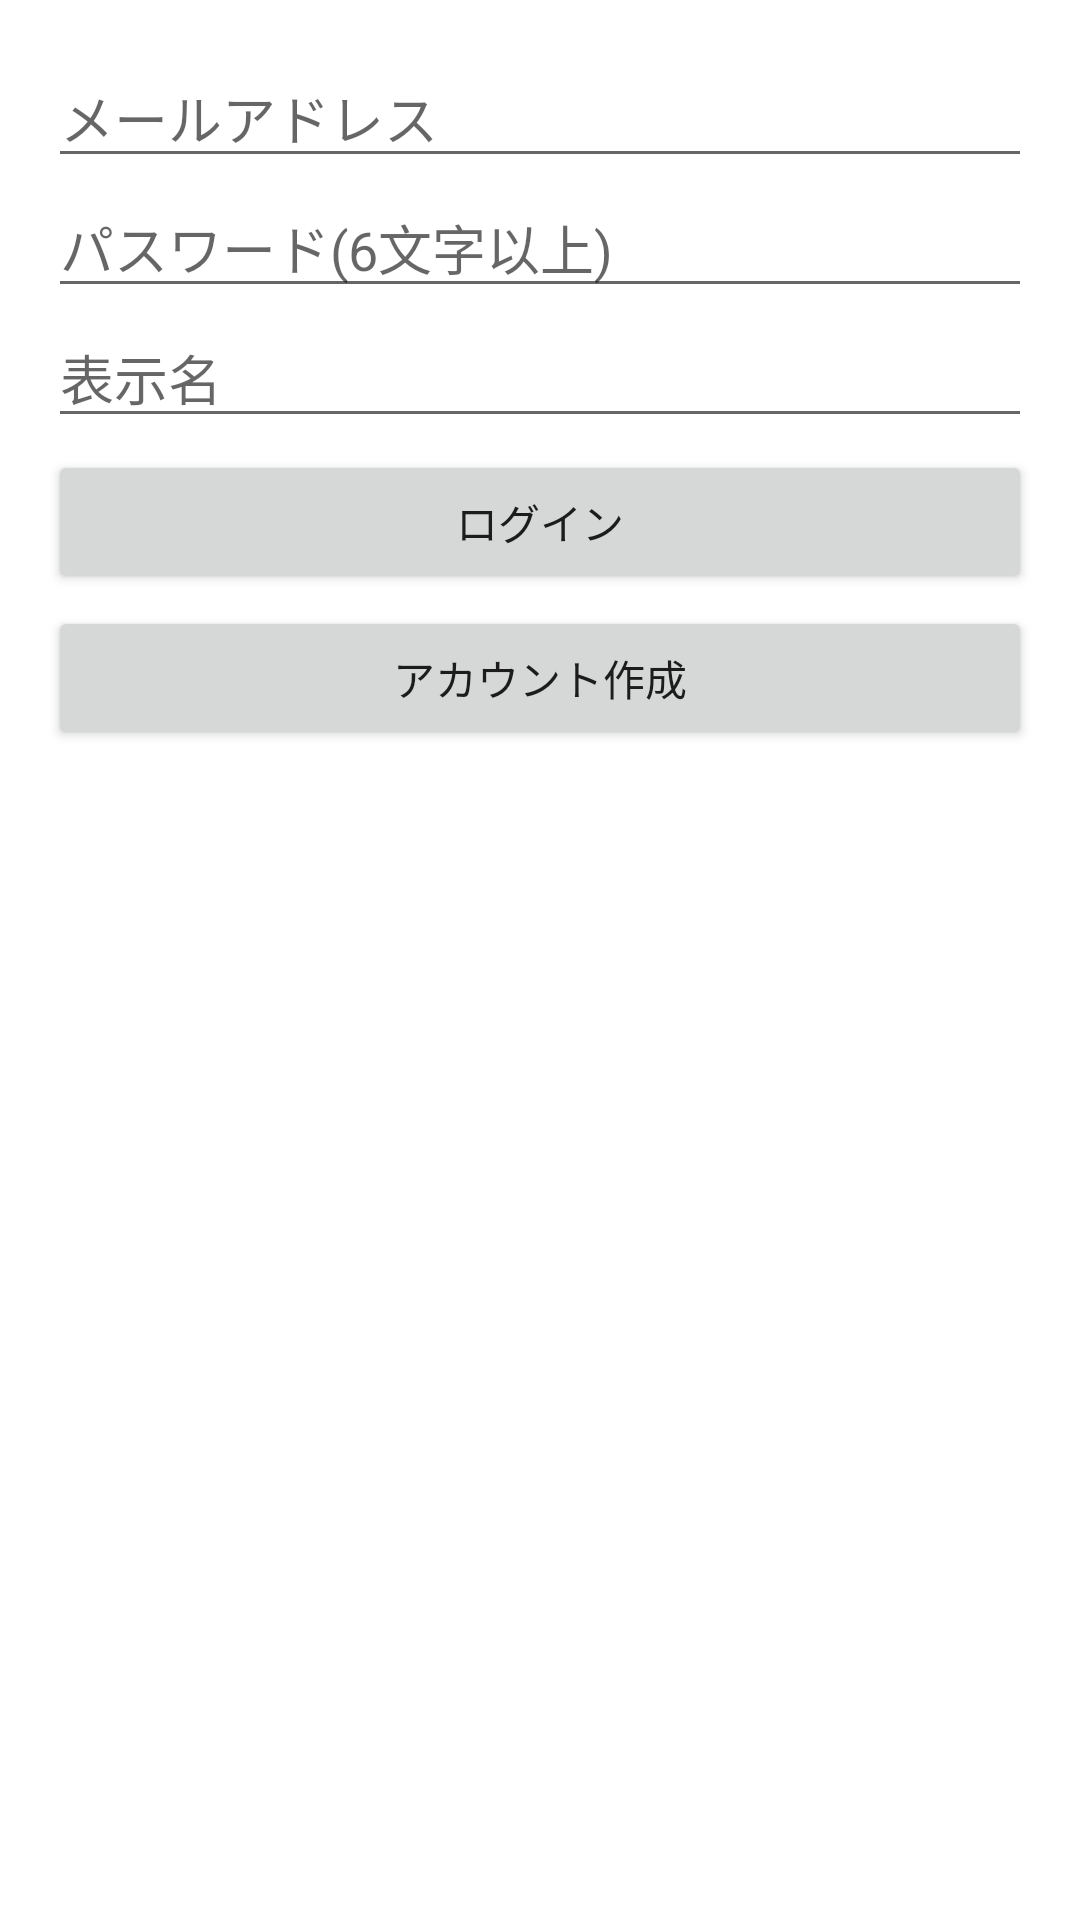

Here is an Android app screen rendered from its layout file. Give the layout XML and the strings, colors and styles it references.
<!-- AndroidManifest.xml: application theme AppTheme -->
<!-- res/layout/activity_login.xml -->
<?xml version="1.0" encoding="utf-8"?>
<RelativeLayout
        android:id="@+id/rootLayout"
        xmlns:android="http://schemas.android.com/apk/res/android"
        xmlns:tools="http://schemas.android.com/tools"
        android:layout_width="match_parent"
        android:layout_height="match_parent"
        android:paddingBottom="16dp"
        android:paddingLeft="16dp"
        android:paddingRight="16dp"
        android:paddingTop="16dp"
        tools:context=".activity.LoginActivity"
        android:background="#FFFFFF">

    <LinearLayout
            android:layout_width="match_parent"
            android:layout_height="match_parent"
            android:orientation="vertical"
            android:background="#FFFFFF">

        <EditText
                android:layout_width="match_parent"
                android:layout_height="wrap_content"
                android:id="@+id/emailText"
                android:inputType="text"
                android:hint="メールアドレス" />

        <EditText
                android:layout_width="match_parent"
                android:layout_height="wrap_content"
                android:inputType="textPassword"
                android:hint="パスワード(6文字以上)"
                android:id="@+id/passwordText" />

        <EditText
                android:layout_width="match_parent"
                android:layout_height="wrap_content"
                android:hint="表示名"
                android:inputType="text"
                android:id="@+id/nameText" />

        <Button
                android:layout_width="match_parent"
                android:layout_height="wrap_content"
                android:layout_marginTop="4dp"
                android:text="ログイン"
                android:id="@+id/loginButton"/>

        <Button
                android:layout_width="match_parent"
                android:layout_height="wrap_content"
                android:layout_marginTop="4dp"
                android:text="アカウント作成"
                android:id="@+id/createButton"/>
    </LinearLayout>

    <ProgressBar
            android:id="@+id/progressBar"
            style="?android:attr/progressBarStyle"
            android:layout_width="wrap_content"
            android:layout_height="wrap_content"
            android:layout_centerInParent="true"
            android:visibility="gone"/>

</RelativeLayout>
<!-- resources referenced by this layout -->
<resources>
  <style name="AppTheme" parent="Theme.AppCompat.Light.DarkActionBar">
          
          <item name="colorPrimary">@color/colorPrimary</item>
          <item name="colorPrimaryDark">@color/colorPrimaryDark</item>
          <item name="colorAccent">@color/colorAccent</item>
      </style>
  <!-- not gathered from this repository: default colours our renderer supplied (Android Studio template values) -->
  <color name="colorPrimary">#FF6200EE</color>
  <color name="colorPrimaryDark">#FF3700B3</color>
  <color name="colorAccent">#FF03DAC5</color>
</resources>
